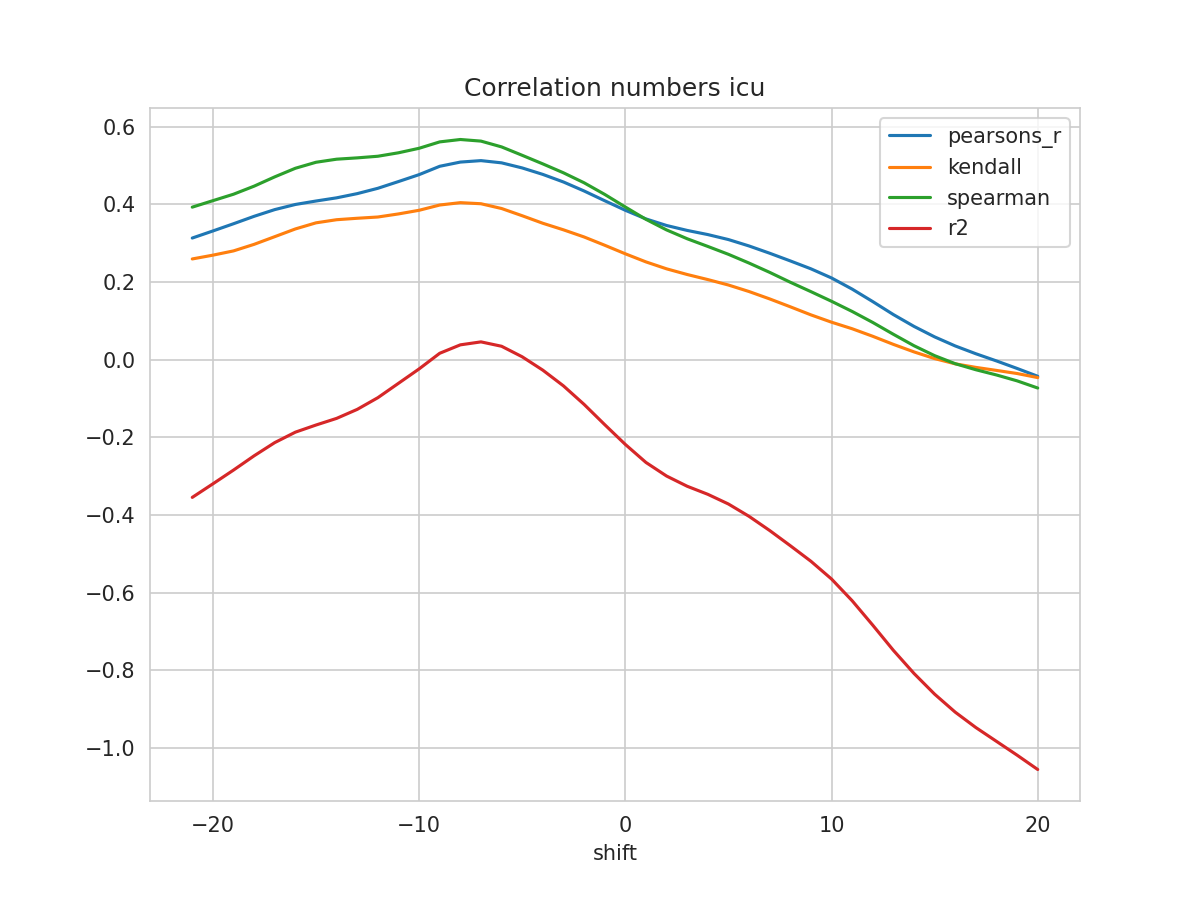

The table this chart was drawn from, first rows:
shift, N, pearsons_r, kendall, spearman, mse, explained_variance_score, r2, rmse
-21, 379, 0.313, 0.2591, 0.3926, 0.03999, -0.351, -0.3549, 0.2
-20, 380, 0.3312, 0.2689, 0.4093, 0.03891, -0.3167, -0.32, 0.1972
-19, 381, 0.3498, 0.2799, 0.4258, 0.0378, -0.2818, -0.2846, 0.1944
-18, 382, 0.369, 0.2968, 0.4466, 0.03666, -0.2454, -0.2478, 0.1915
-17, 383, 0.3862, 0.3165, 0.4706, 0.03562, -0.2119, -0.2138, 0.1887
-16, 384, 0.3994, 0.3364, 0.4927, 0.03484, -0.1854, -0.187, 0.1867
-15, 385, 0.4083, 0.3521, 0.5081, 0.03433, -0.1674, -0.1686, 0.1853
-14, 386, 0.4165, 0.3602, 0.5161, 0.03389, -0.1507, -0.1515, 0.1841
-13, 387, 0.4274, 0.3639, 0.5195, 0.03336, -0.1279, -0.1283, 0.1826
-12, 388, 0.4411, 0.3671, 0.5236, 0.0327, -0.09803, -0.09816, 0.1808
-11, 389, 0.4585, 0.3751, 0.5326, 0.03179, -0.06111, -0.06112, 0.1783
-10, 390, 0.4763, 0.3845, 0.5442, 0.03081, -0.02405, -0.02406, 0.1755
-9, 390, 0.4978, 0.398, 0.5606, 0.02949, 0.01623, 0.01623, 0.1717
-8, 390, 0.5086, 0.4041, 0.5668, 0.02887, 0.03791, 0.03791, 0.1699
-7, 390, 0.5124, 0.4013, 0.5626, 0.02866, 0.04557, 0.04556, 0.1693
-6, 390, 0.5067, 0.389, 0.5477, 0.02899, 0.03431, 0.03427, 0.1703
-5, 390, 0.4935, 0.3704, 0.5261, 0.02972, 0.007194, 0.007121, 0.1724
-4, 390, 0.4769, 0.351, 0.5039, 0.03064, -0.02716, -0.02729, 0.175
-3, 390, 0.4573, 0.3342, 0.481, 0.03173, -0.06748, -0.06773, 0.1781
-2, 390, 0.4342, 0.3158, 0.4553, 0.03302, -0.115, -0.1154, 0.1817
-1, 390, 0.4091, 0.2944, 0.4254, 0.03442, -0.1669, -0.1676, 0.1855
0, 390, 0.3845, 0.2724, 0.3929, 0.0358, -0.2174, -0.2185, 0.1892
1, 390, 0.3622, 0.2516, 0.3612, 0.03705, -0.2633, -0.2649, 0.1925
2, 390, 0.3453, 0.2337, 0.3339, 0.03803, -0.2977, -0.2999, 0.195
3, 390, 0.3326, 0.2191, 0.3112, 0.03877, -0.3232, -0.3263, 0.1969
4, 390, 0.3219, 0.206, 0.2914, 0.03945, -0.3432, -0.347, 0.1986
5, 390, 0.3091, 0.192, 0.2711, 0.04026, -0.3674, -0.372, 0.2006
6, 390, 0.2926, 0.1752, 0.2485, 0.04129, -0.3984, -0.4037, 0.2032
7, 390, 0.2739, 0.1562, 0.2246, 0.04243, -0.4343, -0.4402, 0.206
8, 390, 0.2541, 0.1359, 0.1992, 0.04359, -0.4732, -0.4793, 0.2088
9, 390, 0.2337, 0.1151, 0.175, 0.04477, -0.5134, -0.5194, 0.2116
10, 390, 0.2102, 0.09625, 0.1501, 0.04615, -0.5595, -0.5652, 0.2148
11, 390, 0.1815, 0.07939, 0.1239, 0.04783, -0.6156, -0.6211, 0.2187
12, 390, 0.1493, 0.05995, 0.09556, 0.04971, -0.6787, -0.6841, 0.223
13, 390, 0.1159, 0.03911, 0.0651, 0.05167, -0.7438, -0.7489, 0.2273
14, 390, 0.08544, 0.01977, 0.03564, 0.05345, -0.8035, -0.8084, 0.2312
15, 390, 0.05843, 0.002513, 0.01009, 0.05503, -0.8568, -0.8617, 0.2346
16, 390, 0.03504, -0.011, -0.01066, 0.05639, -0.9031, -0.9081, 0.2375
17, 390, 0.01498, -0.02014, -0.0262, 0.05756, -0.9427, -0.9477, 0.2399
18, 390, -0.003503, -0.02794, -0.03968, 0.05864, -0.9786, -0.9833, 0.2422
19, 390, -0.02288, -0.03591, -0.05483, 0.05982, -1.015, -1.019, 0.2446
20, 390, -0.04303, -0.04639, -0.07329, 0.06104, -1.052, -1.056, 0.2471
